Run: headless pygame with SDL's dummy video driver; simulated clock (each Clock.tick advances the game by its frame time, no real sleeping); random seed 0; keys injected as events and as key.get_pressed() state; mouse plan: one left click at the window centre at the start of phase 2, then a move to the lower-right quarter at the start of phase 3.
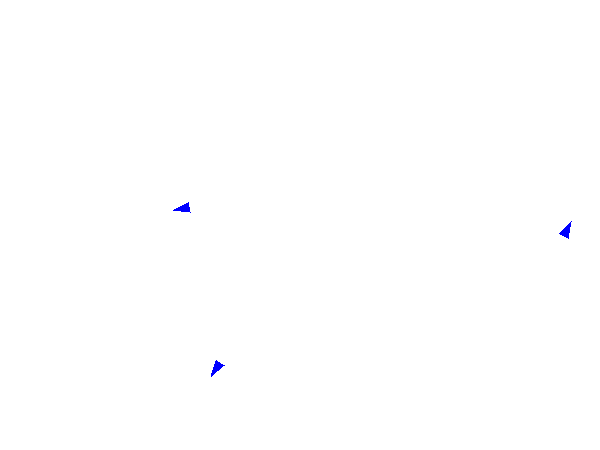
Frame 1 of 4 · flips 1–60 · no input
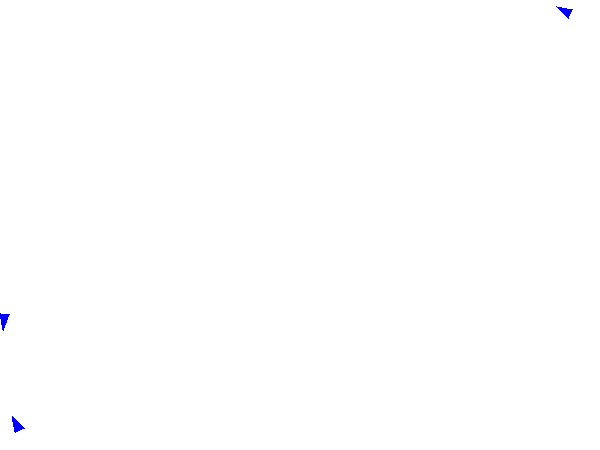
Frame 2 of 4 · flips 61–180 · clicked the window centre · tapped SPACE, RETURN · held RIGHT (→), D
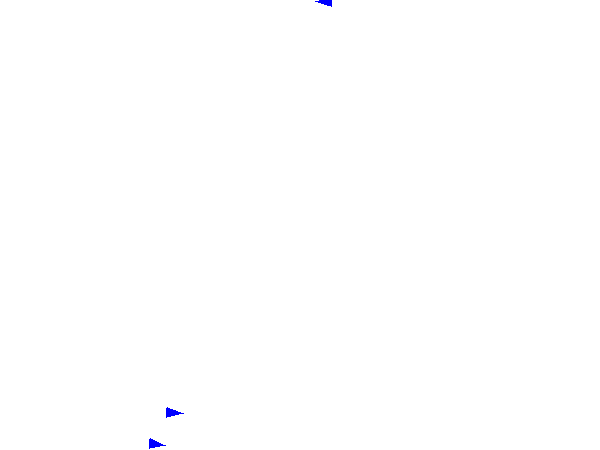
Frame 3 of 4 · flips 181–300 · moved the mouse to the lower-right quarter · held DOWN (↓), S
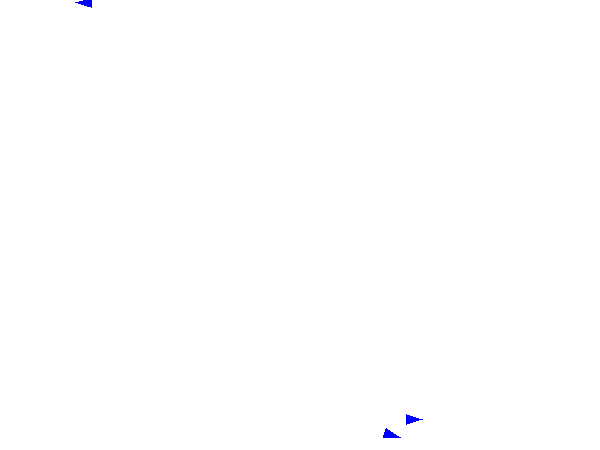
Frame 4 of 4 · flips 301–420 · held LEFT (←), A, UP (↑), W

The pygame program that drew these frames:

import pygame
import time
from random import randint, random
from math import sin, cos, pi, sqrt, atan2

xSize, ySize = 600, 450
screen = pygame.display.set_mode((xSize, ySize))
pygame.display.set_caption("flock")

def toAngle(vec):
	return (atan2(vec.y, -vec.x) - pi/2)%(2*pi)

def toVec(angle):
	return Vec2(sin(angle), cos(angle))

class Vec2():

	def __init__(self, x=0, y=0):
		self.x = x
		self.y = y

	def ints(self):
		return (int(self.x), int(self.y))

	def inBounds(self):
		if self.x < 0 or self. y < 0 or self.x >= xSize or self.y >+ ySize:
			return False
		return True

class Bish():

	sightRad = 50
	speed = 2
	dirc = 0
	desi = 0
	nearby = []

	def __init__(self, pos=Vec2(xSize/2,ySize/2)):
		self.pos = pos

	def move(self):
		xVel = self.speed*sin(self.dirc)
		yVel = self.speed*cos(self.dirc)

		self.pos.x += xVel
		self.pos.y += yVel

	def _rotBy(self, dt):
		self.dirc += dt
		self.dirc = self.dirc%(2*pi)

	def _rotDesiBy(self, dt):
		desi += dt
		desi = desi%(2*pi)

	def _rotToDesi(self):
		diff0 = self.desi - self.dirc + 2*pi
		diff1 = self.desi - self.dirc
		diff2 = self.desi - self.dirc - 2*pi

		minAbs = min([abs(diff0), abs(diff1), abs(diff2)])

		if minAbs == abs(diff0):
			diff = diff0
		elif minAbs == abs(diff1):
			diff = diff1
		else:
			diff = diff2

		self._rotBy(diff/10)

	def rotate(self):

		#Check for walls
		angle0 = self.dirc
		weight0 = 1
		attempts = 10
		for attempt in range(0,attempts):
			dAngle = pi*attempt/attempts

			angle0 = self.dirc + dAngle*(2*(attempt%2) - 1)
			checkPos = Vec2(
				self.pos.x + self.sightRad*sin(angle0),
				self.pos.y + self.sightRad*cos(angle0))

			if checkPos.inBounds():
				if attempt != 0: weight0 = 50
				break

		#Deisre to isolate
		angle1 = self.dirc
		weight1 = 0
		minD, minB = self.sightRad, None
		for bish, dist in self.nearby:
			if dist < minD:
				minD, minB = dist, bish

		if minB != None:
			dx = minB.pos.x - self.pos.x
			dy = minB.pos.y - self.pos.y
			angle1 = toAngle(Vec2(-dx, -dy))
			weight1 = 3*self.sightRad/(minD + 0.01)

		#Desire to align
		angle2 = toAngle(Vec2(
			sum([toVec(bish.dirc).x for bish, _ in self.nearby]),
			sum([toVec(bish.dirc).y for bish, _ in self.nearby])
			))

		weight2 = 5
		if len(self.nearby) == 0:
			weight2 = 0

		#Desire to move to centre
		dx = sum([bish.pos.x - self.pos.x for bish, _ in self.nearby])
		dy = sum([bish.pos.y - self.pos.y for bish, _ in self.nearby])
		angle3 = toAngle(Vec2(dx, dy))

		if len(self.nearby) == 0:
			weight3 = 0
		else:
			dist = sqrt((dx/len(self.nearby))**2 + (dy/len(self.nearby))**2)
			weight3 = dist*sqrt(len(self.nearby))/10

		#Weight the desires
		params = [(angle0, weight0), (angle1, weight1), (angle2, weight2), (angle3, weight3)]
		self.desi = toAngle(Vec2(
			sum([toVec(angle).x*weight for angle, weight in params]),
			sum([toVec(angle).y*weight for angle, weight in params])
			))

		#self.speed = 2 + sum([weight for _, weight in params])/40

		self._rotToDesi()

	def seek(self, bishes):
		self.nearby = []
		for bish in bishes:
			dx = bish.pos.x - self.pos.x
			dy = bish.pos.y - self.pos.y
			if abs(dx) < self.sightRad and abs(dy) < self.sightRad:
				dist = sqrt(dx**2 + dy**2)
				if dist < self.sightRad and dist > 0:
					self.nearby.append((bish, dist))

	def mate(self, flock):
		if len(self.nearby) > 0:
			if random() < 0.001:
				flock.add(self.pos)


class Flock():

	bishes = []

	def __init__(self, n=1):
		for i in range(n):
			self.bishes.append(Bish(Vec2(xSize*random(), ySize*random())))
			self.bishes[-1].dirc = random()*2*pi
			self.bishes[-1].desi = random()*2*pi

	def add(self, pos):
		bish = Bish(Vec2(pos.x, pos.y))
		#bish.pos.x += 40*random() - 20
		#bish.pos.y += 40*random() - 20
		bish.dirc = random()*2*pi
		bish.desi = random()*2*pi
		#bish.seek(self.bishes)
		#bish.rotate()

		self.bishes.append(bish)

	def move(self):
		for bish in self.bishes:
			bish.mate(self)
			bish.move()
			bish.seek(self.bishes)
			bish.rotate()

			bish.desi = pi + pi/2

	def draw(self):
		scene = pygame.Surface((xSize, ySize), pygame.SRCALPHA, 32)

		for bish in self.bishes:
			pygame.draw.polygon(scene, [0,0,255], (
				(bish.pos.x + 16*sin(bish.dirc),		bish.pos.y + 16*cos(bish.dirc)),
				(bish.pos.x + 5*sin(bish.dirc - pi/2),	bish.pos.y + 5*cos(bish.dirc - pi/2)),
				(bish.pos.x + 5*sin(bish.dirc + pi/2),	bish.pos.y + 5*cos(bish.dirc + pi/2))
				))

		screen.blit(scene, (0,0))

flock = Flock(3)

# a = 0
# print(a)
# v = toVec(a)
# print(v.x, v.y)
# print(toAngle(v))

#----------------------Main Loop----------------------
mouseHold = False
clock = pygame.time.Clock()
frameCount = 0
done = False
while not done:
	mx, my = pygame.mouse.get_pos()
	keys = pygame.key.get_pressed()
	frameCount += 1
	for event in pygame.event.get():
		if event.type == pygame.QUIT:
			done = True
		if event.type == pygame.MOUSEBUTTONDOWN:
			mouseHold = True

		if event.type == pygame.MOUSEBUTTONUP:
			mouseHold = False
			
	screen.fill([255,255,255])

	flock.move()
	flock.draw()

	if frameCount > 5000:
		print("TIMEOUT")
		done = True

	pygame.display.flip()
	clock.tick(60)

pygame.quit()
